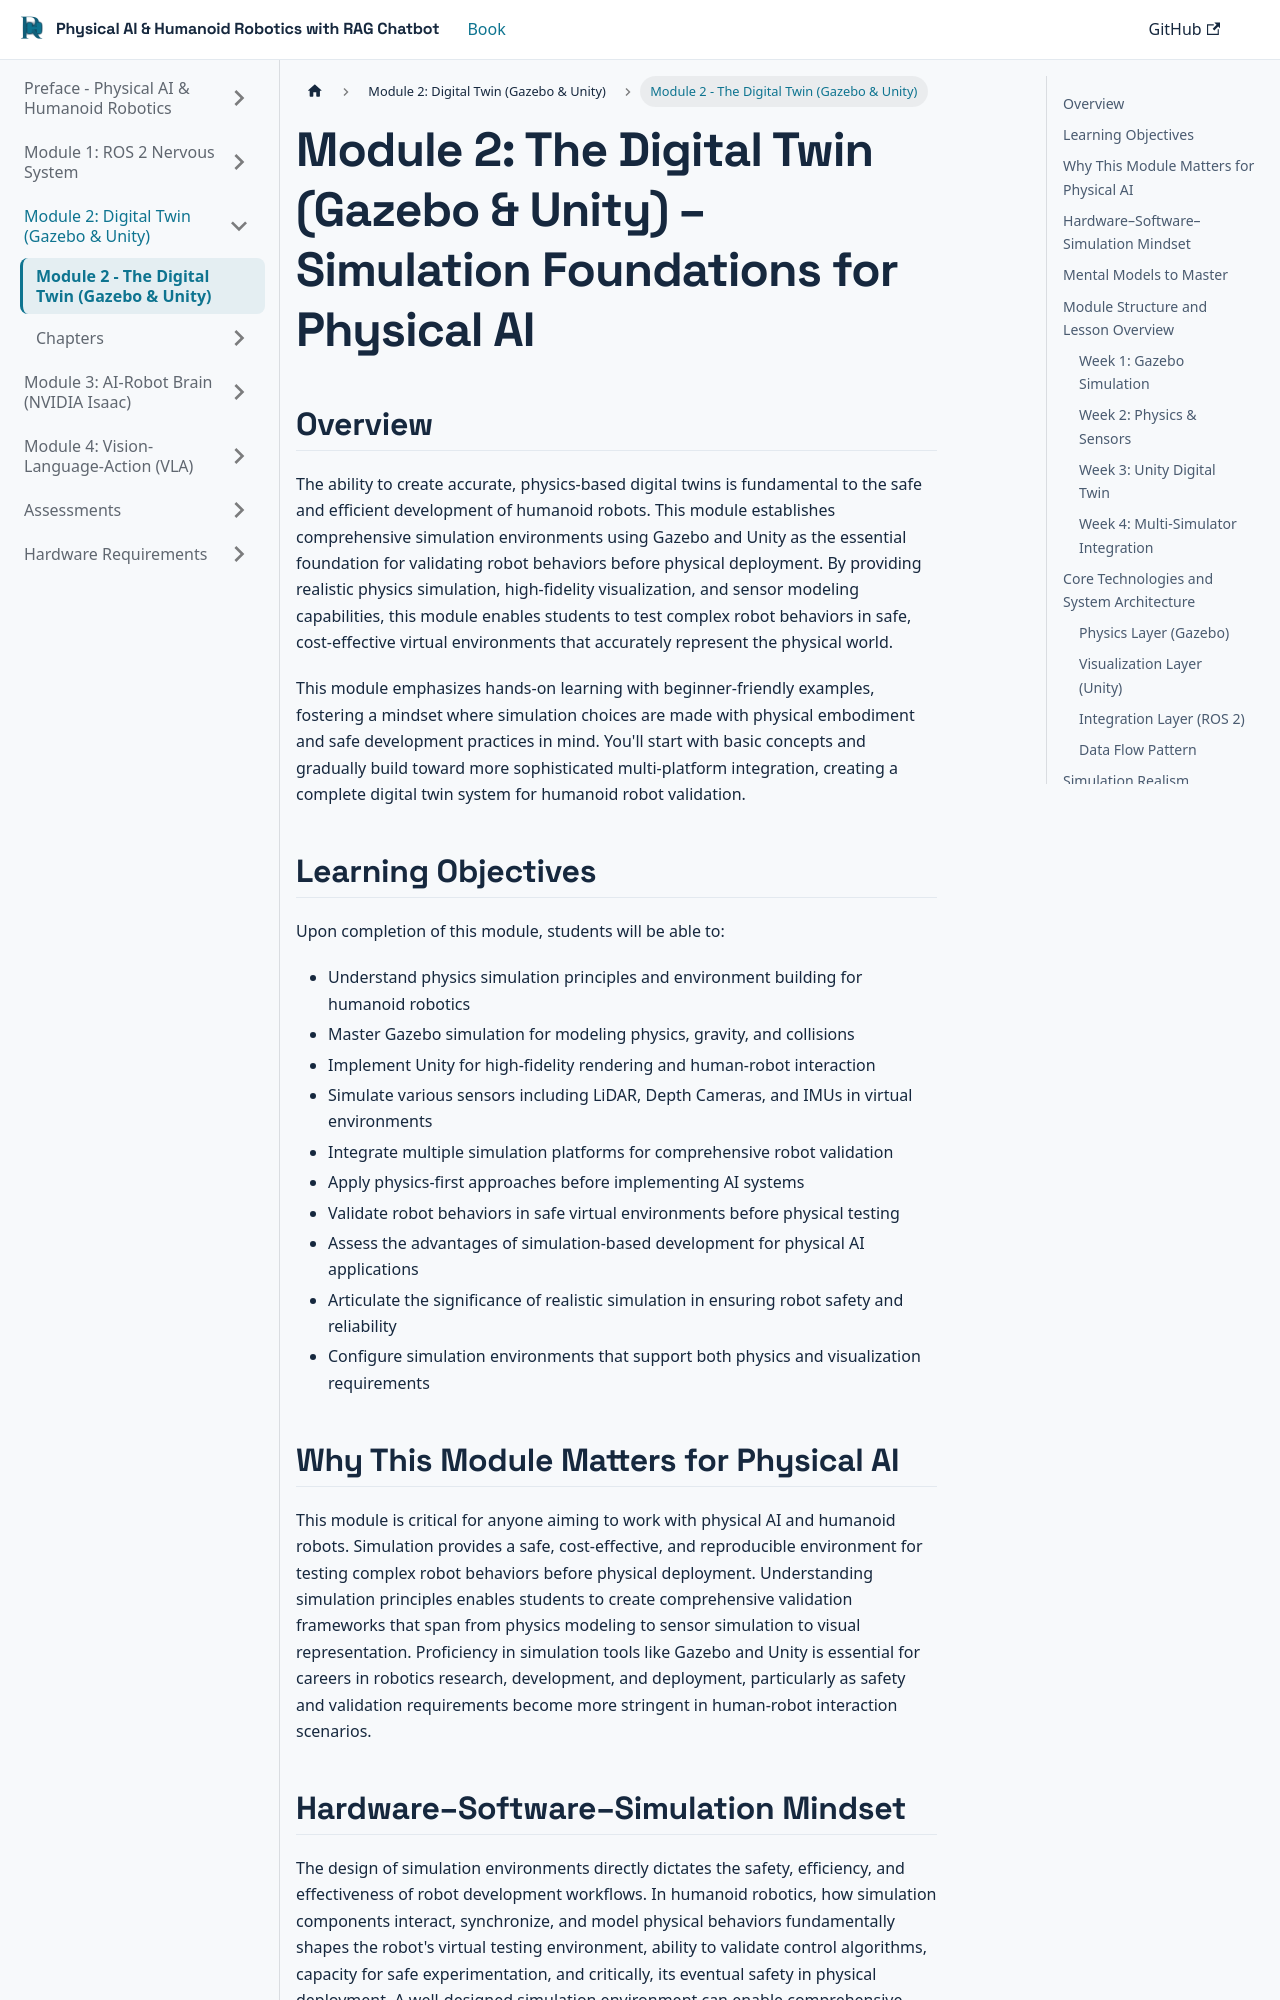

repository: AmanNazim/Physical_AI_Humanoid_Robotics_Book_With_RAG_Chatbot · page: docs/module-2/introduction/index.html · generator: docusaurus

---
title: Module 2 - The Digital Twin (Gazebo & Unity)
---

# Module 2: The Digital Twin (Gazebo & Unity) – Simulation Foundations for Physical AI

## Overview

The ability to create accurate, physics-based digital twins is fundamental to the safe and efficient development of humanoid robots. This module establishes comprehensive simulation environments using Gazebo and Unity as the essential foundation for validating robot behaviors before physical deployment. By providing realistic physics simulation, high-fidelity visualization, and sensor modeling capabilities, this module enables students to test complex robot behaviors in safe, cost-effective virtual environments that accurately represent the physical world.

This module emphasizes hands-on learning with beginner-friendly examples, fostering a mindset where simulation choices are made with physical embodiment and safe development practices in mind. You'll start with basic concepts and gradually build toward more sophisticated multi-platform integration, creating a complete digital twin system for humanoid robot validation.

## Learning Objectives

Upon completion of this module, students will be able to:

- Understand physics simulation principles and environment building for humanoid robotics
- Master Gazebo simulation for modeling physics, gravity, and collisions
- Implement Unity for high-fidelity rendering and human-robot interaction
- Simulate various sensors including LiDAR, Depth Cameras, and IMUs in virtual environments
- Integrate multiple simulation platforms for comprehensive robot validation
- Apply physics-first approaches before implementing AI systems
- Validate robot behaviors in safe virtual environments before physical testing
- Assess the advantages of simulation-based development for physical AI applications
- Articulate the significance of realistic simulation in ensuring robot safety and reliability
- Configure simulation environments that support both physics and visualization requirements

## Why This Module Matters for Physical AI

This module is critical for anyone aiming to work with physical AI and humanoid robots. Simulation provides a safe, cost-effective, and reproducible environment for testing complex robot behaviors before physical deployment. Understanding simulation principles enables students to create comprehensive validation frameworks that span from physics modeling to sensor simulation to visual representation. Proficiency in simulation tools like Gazebo and Unity is essential for careers in robotics research, development, and deployment, particularly as safety and validation requirements become more stringent in human-robot interaction scenarios.
